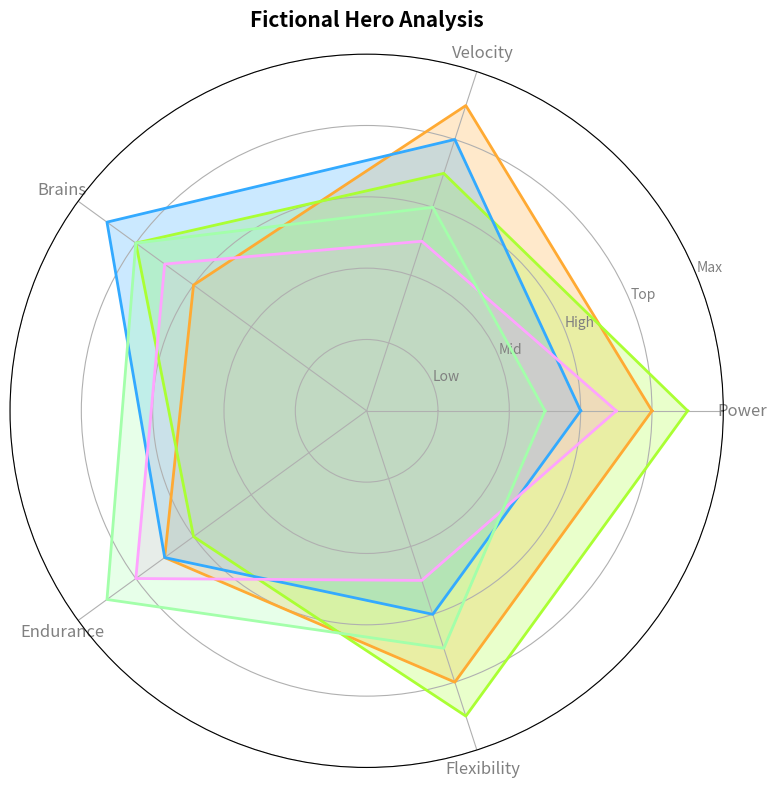

Write Python code to recreate this figure.
import numpy as np
import matplotlib.pyplot as plt
from math import pi

categories = ['Power', 'Velocity', 'Brains', 'Endurance', 'Flexibility']
N = len(categories)

data = {
    'Marvel': [8, 9, 6, 7, 8],
    'DC': [9, 7, 8, 6, 9],
    'Anime': [6, 8, 9, 7, 6],
    'Fantasy': [7, 5, 7, 8, 5],
    'Sci-Fi': [5, 6, 8, 9, 7]
}

angles = np.linspace(0, 2 * pi, N, endpoint=False).tolist()
angles += angles[:1]

category_averages = np.mean(list(data.values()), axis=0)

fig, ax2 = plt.subplots(1, 1, figsize=(8, 8), subplot_kw={'polar': True})

def plot_radar(ax, data, categories, angles, colors):
    for i, (universe, values) in enumerate(data.items()):
        values += values[:1]
        ax.plot(angles, values, color=colors[i], linewidth=2, linestyle='solid')
        ax.fill(angles, values, color=colors[i], alpha=0.25)
    ax.set_xticks(angles[:-1])
    ax.set_xticklabels(categories, color='grey', size=12)
    ax.set_yticklabels(["Low", "Mid", "High", "Top", "Max"], color="grey", size=10)
    ax.set_title('Fictional Hero Analysis', size=15, fontweight='bold', pad=20)
    ax.set_ylim(0, 10)

colors = ['#FFAA33', '#AAFF33', '#33AAFF', '#FFA3FF', '#A3FFAA']

plot_radar(ax2, data, categories, angles, colors)

plt.tight_layout()
plt.show()
